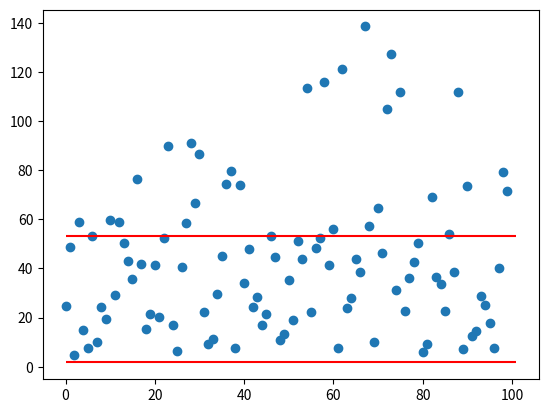

Python code for this plot:
#!/usr/bin/env python3
import math
import sys
from numpy import random as rand
import numpy    as np
from matplotlib import pyplot as plt

NUM_JOBS = 3000
NUM_SIMULATIONS = 101

def uniform(a,b):
    return rand.uniform(a,b)

def exponent(a):
    return rand.exponential(a)



def simulate():

    tokens = [[0.00000000001, uniform(0.5, 1.5)]]
    for i in range(NUM_JOBS):
        tokens.append([exponent(1) + tokens[i][0], uniform(0.5, 1.5)])


    d_i, c_i = 0., 0.
    d_sum, w_sum, s_sum = 0., 0., 0.
    v_i = 0
    w_i = 0
    w_i_arr = []
    w_bar = 0
    v_array = [0]

    w_bar_array = []
    i = 0

    '''
        This was from lga7
    '''
    for a_i, s_i in tokens:
        if a_i < c_i:
            d_i = c_i - a_i
            d_sum += d_i
        else:
            d_i = 0.

        c_i = a_i + d_i + s_i
        s_sum += s_i
        w_sum += d_i + s_i

        '''
            Here we can calculate the Welford statistics
            w_i is the sojourn time (total time in queue)
            x_bar from previous lga is replaced by w_bar (the metric we're interested in)
        '''
        w_i = d_i + s_i
        w_i_arr.append(w_i)
        i += 1
        # Update w_bar and v_i
        w_bar = w_bar + 1 / i * (w_i - w_bar)
        w_bar_array.append(w_bar)

        v_i = v_i + (i - 1) / i * (w_i - w_bar_array[i - 1]) ** 2
        v_array.append(v_i)
        s = (v_i / i) ** (1 / 2)
    return sum(w_i_arr[-1000:-1])/1000, (sum(v_array[-1000:-1])/1000)**(1/2)


'''
    Our simulation runs 101 times.
    With the first run we calculate a 95% CI for w_bar
    With the final 100 runs we check what percentage actually have w_bar land in the CI
'''
seeds = range(0,NUM_SIMULATIONS)
values = []
start = np.arange(0,NUM_JOBS)
for seed in seeds:
    #rand.seed(seed)
    values.append(simulate())

sim_1 = values.pop(0)
w_bar_1 = sim_1[0]
s_1 = sim_1[1]

lower_bound = w_bar_1 - 1.960*s_1/(math.sqrt(NUM_JOBS - 1))
upper_bound = w_bar_1 + 1.960*s_1/(math.sqrt(NUM_JOBS - 1))
count = 0
'''
    Count is our number of simulations within our 95% CI, we find the frequency and
    hope that it occurs around 95% of the time
'''
for sim in values:
    if sim[0] <= upper_bound and sim[0] >= lower_bound:
        count += 1

print(f"Percentage of simulations within 95% CI: {count/NUM_SIMULATIONS}")

start = np.arange(0,NUM_SIMULATIONS - 1)
plot_values = []
for v in values:
    plot_values.append(v[0])
plt.plot(start,plot_values, "o")
plt.hlines(upper_bound, 0, NUM_SIMULATIONS, color='r')
plt.hlines(lower_bound, 0, NUM_SIMULATIONS, color='r')
plt.show()

sys.exit(0)

